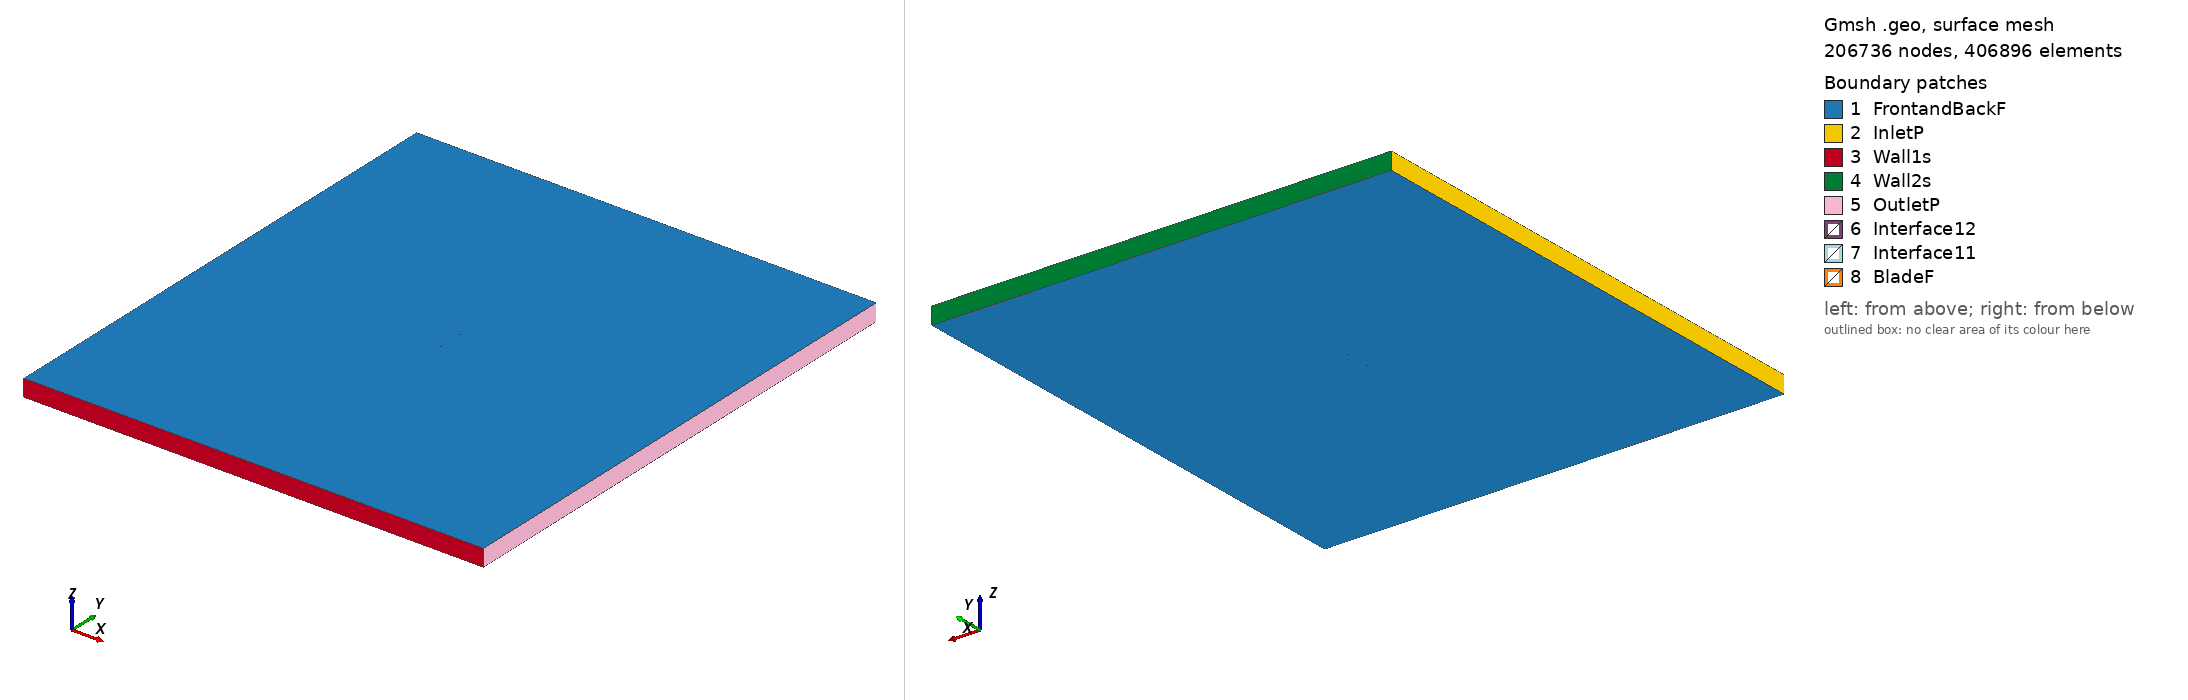

Gmsh geometry script, surface-meshed: 206736 nodes, 406896 surface elements. Boundary patches (legend numbers): 1 FrontandBackF, 2 InletP, 3 Wall1s, 4 Wall2s, 5 OutletP, 6 Interface12, 7 Interface11, 8 BladeF. Left view from above one corner, right view from below the opposite corner. Legend entries are the model's physical surfaces. The drawing asked Gmsh for element sizes between 1% and 20% of the model's largest extent; the script's own settings can give other sizes.

=== e585_tsr_1.8294_aoa_-0.1916.geo (drawn) ===
SetFactory("OpenCASCADE");

Point(1) = {0.075000, 0.732923, 0, 1.0};
Point(2) = {0.074469, 0.733074, 0, 1.0};
Point(3) = {0.072964, 0.733540, 0, 1.0};
Point(4) = {0.070635, 0.734290, 0, 1.0};
Point(5) = {0.067560, 0.735231, 0, 1.0};
Point(6) = {0.063746, 0.736311, 0, 1.0};
Point(7) = {0.059243, 0.737537, 0, 1.0};
Point(8) = {0.054131, 0.738894, 0, 1.0};
Point(9) = {0.048494, 0.740352, 0, 1.0};
Point(10) = {0.042427, 0.741877, 0, 1.0};
Point(11) = {0.036012, 0.743428, 0, 1.0};
Point(12) = {0.029355, 0.744951, 0, 1.0};
Point(13) = {0.022544, 0.746374, 0, 1.0};
Point(14) = {0.015640, 0.747612, 0, 1.0};
Point(15) = {0.008666, 0.748609, 0, 1.0};
Point(16) = {0.001651, 0.749344, 0, 1.0};
Point(17) = {-0.005362, 0.749808, 0, 1.0};
Point(18) = {-0.012688, 0.750000, 0, 1.0};
Point(19) = {-0.019192, 0.749933, 0, 1.0};
Point(20) = {-0.025899, 0.749618, 0, 1.0};
Point(21) = {-0.032385, 0.749073, 0, 1.0};
Point(22) = {-0.038585, 0.748308, 0, 1.0};
Point(23) = {-0.044444, 0.747342, 0, 1.0};
Point(24) = {-0.049905, 0.746191, 0, 1.0};
Point(25) = {-0.054919, 0.744876, 0, 1.0};
Point(26) = {-0.059446, 0.743421, 0, 1.0};
Point(27) = {-0.063444, 0.741855, 0, 1.0};
Point(28) = {-0.066885, 0.740208, 0, 1.0};
Point(29) = {-0.069742, 0.738520, 0, 1.0};
Point(30) = {-0.071997, 0.736837, 0, 1.0};
Point(31) = {-0.073636, 0.735216, 0, 1.0};
Point(32) = {-0.074643, 0.733728, 0, 1.0};
Point(33) = {-0.074876, 0.733166, 0, 1.0};
Point(34) = {-0.074970, 0.732793, 0, 1.0};
Point(35) = {-0.075000, 0.732564, 0, 1.0};
Point(36) = {-0.074999, 0.732351, 0, 1.0};
Point(37) = {-0.074988, 0.732253, 0, 1.0};
Point(38) = {-0.074968, 0.732162, 0, 1.0};
Point(39) = {-0.074938, 0.732078, 0, 1.0};
Point(40) = {-0.074893, 0.732000, 0, 1.0};
Point(41) = {-0.074831, 0.731924, 0, 1.0};
Point(42) = {-0.074757, 0.731848, 0, 1.0};
Point(43) = {-0.074578, 0.731695, 0, 1.0};
Point(44) = {-0.074357, 0.731544, 0, 1.0};
Point(45) = {-0.073956, 0.731321, 0, 1.0};
Point(46) = {-0.072955, 0.730897, 0, 1.0};
Point(47) = {-0.070571, 0.730237, 0, 1.0};
Point(48) = {-0.067368, 0.729676, 0, 1.0};
Point(49) = {-0.063383, 0.729211, 0, 1.0};
Point(50) = {-0.058656, 0.728837, 0, 1.0};
Point(51) = {-0.053245, 0.728540, 0, 1.0};
Point(52) = {-0.047221, 0.728310, 0, 1.0};
Point(53) = {-0.040661, 0.728146, 0, 1.0};
Point(54) = {-0.033648, 0.728042, 0, 1.0};
Point(55) = {-0.026270, 0.727997, 0, 1.0};
Point(56) = {-0.018619, 0.728014, 0, 1.0};
Point(57) = {-0.010794, 0.728097, 0, 1.0};
Point(58) = {-0.002891, 0.728254, 0, 1.0};
Point(59) = {0.004991, 0.728499, 0, 1.0};
Point(60) = {0.012752, 0.728869, 0, 1.0};
Point(61) = {0.020348, 0.729421, 0, 1.0};
Point(62) = {0.027783, 0.730158, 0, 1.0};
Point(63) = {0.035053, 0.731025, 0, 1.0};
Point(64) = {0.042142, 0.731918, 0, 1.0};
Point(65) = {0.048945, 0.732684, 0, 1.0};
Point(66) = {0.055286, 0.733238, 0, 1.0};
Point(67) = {0.060991, 0.733550, 0, 1.0};
Point(68) = {0.065902, 0.733620, 0, 1.0};
Point(69) = {0.069856, 0.733483, 0, 1.0};
Point(70) = {0.072719, 0.733238, 0, 1.0};
Point(71) = {0.074433, 0.733013, 0, 1.0};
Point(72) = {-0.075000, -0.732923, 0, 1.0};
Point(73) = {-0.074469, -0.733074, 0, 1.0};
Point(74) = {-0.072964, -0.733540, 0, 1.0};
Point(75) = {-0.070635, -0.734290, 0, 1.0};
Point(76) = {-0.067560, -0.735231, 0, 1.0};
Point(77) = {-0.063746, -0.736311, 0, 1.0};
Point(78) = {-0.059243, -0.737537, 0, 1.0};
Point(79) = {-0.054131, -0.738894, 0, 1.0};
Point(80) = {-0.048494, -0.740352, 0, 1.0};
Point(81) = {-0.042427, -0.741877, 0, 1.0};
Point(82) = {-0.036012, -0.743428, 0, 1.0};
Point(83) = {-0.029355, -0.744951, 0, 1.0};
Point(84) = {-0.022544, -0.746374, 0, 1.0};
Point(85) = {-0.015640, -0.747612, 0, 1.0};
Point(86) = {-0.008666, -0.748609, 0, 1.0};
Point(87) = {-0.001651, -0.749344, 0, 1.0};
Point(88) = {0.005362, -0.749808, 0, 1.0};
Point(89) = {0.012688, -0.750000, 0, 1.0};
Point(90) = {0.019192, -0.749933, 0, 1.0};
Point(91) = {0.025899, -0.749618, 0, 1.0};
Point(92) = {0.032385, -0.749073, 0, 1.0};
Point(93) = {0.038585, -0.748308, 0, 1.0};
Point(94) = {0.044444, -0.747342, 0, 1.0};
Point(95) = {0.049905, -0.746191, 0, 1.0};
Point(96) = {0.054919, -0.744876, 0, 1.0};
Point(97) = {0.059446, -0.743421, 0, 1.0};
Point(98) = {0.063444, -0.741855, 0, 1.0};
Point(99) = {0.066885, -0.740208, 0, 1.0};
Point(100) = {0.069742, -0.738520, 0, 1.0};
Point(101) = {0.071997, -0.736837, 0, 1.0};
Point(102) = {0.073636, -0.735216, 0, 1.0};
Point(103) = {0.074643, -0.733728, 0, 1.0};
Point(104) = {0.074876, -0.733166, 0, 1.0};
Point(105) = {0.074970, -0.732793, 0, 1.0};
Point(106) = {0.075000, -0.732564, 0, 1.0};
Point(107) = {0.074999, -0.732351, 0, 1.0};
Point(108) = {0.074988, -0.732253, 0, 1.0};
Point(109) = {0.074968, -0.732162, 0, 1.0};
Point(110) = {0.074938, -0.732078, 0, 1.0};
Point(111) = {0.074893, -0.732000, 0, 1.0};
Point(112) = {0.074831, -0.731924, 0, 1.0};
Point(113) = {0.074757, -0.731848, 0, 1.0};
Point(114) = {0.074578, -0.731695, 0, 1.0};
Point(115) = {0.074357, -0.731544, 0, 1.0};
Point(116) = {0.073956, -0.731321, 0, 1.0};
Point(117) = {0.072955, -0.730897, 0, 1.0};
Point(118) = {0.070571, -0.730237, 0, 1.0};
Point(119) = {0.067368, -0.729676, 0, 1.0};
Point(120) = {0.063383, -0.729211, 0, 1.0};
Point(121) = {0.058656, -0.728837, 0, 1.0};
Point(122) = {0.053245, -0.728540, 0, 1.0};
Point(123) = {0.047221, -0.728310, 0, 1.0};
Point(124) = {0.040661, -0.728146, 0, 1.0};
Point(125) = {0.033648, -0.728042, 0, 1.0};
Point(126) = {0.026270, -0.727997, 0, 1.0};
Point(127) = {0.018619, -0.728014, 0, 1.0};
Point(128) = {0.010794, -0.728097, 0, 1.0};
Point(129) = {0.002891, -0.728254, 0, 1.0};
Point(130) = {-0.004991, -0.728499, 0, 1.0};
Point(131) = {-0.012752, -0.728869, 0, 1.0};
Point(132) = {-0.020348, -0.729421, 0, 1.0};
Point(133) = {-0.027783, -0.730158, 0, 1.0};
Point(134) = {-0.035053, -0.731025, 0, 1.0};
Point(135) = {-0.042142, -0.731918, 0, 1.0};
Point(136) = {-0.048945, -0.732684, 0, 1.0};
Point(137) = {-0.055286, -0.733238, 0, 1.0};
Point(138) = {-0.060991, -0.733550, 0, 1.0};
Point(139) = {-0.065902, -0.733620, 0, 1.0};
Point(140) = {-0.069856, -0.733483, 0, 1.0};
Point(141) = {-0.072719, -0.733238, 0, 1.0};
Point(142) = {-0.074433, -0.733013, 0, 1.0};

// Lines: first blade (splines 1-4)
Spline(1) = {1:21};
Spline(2) = {21:54};
Spline(3) = {54:71};
Spline(4) = {71,1};

// Lines: second blade (splines 5-8)
Spline(5) = {72:92};
Spline(6) = {92:125};
Spline(7) = {125:142};
Spline(8) = {142,72};

// Outer domain (points 20001-4 and lines)
Point(143) = {-13.50000000, -15.00000000, 0, 1.0};
Point(144) = {-13.50000000, 15.00000000, 0, 1.0};
Point(145) = {13.50000000, 15.00000000, 0, 1.0};
Point(146) = {13.50000000, -15.00000000, 0, 1.0};
Line(11) = {143, 144};
Line(12) = {144, 145};
Line(13) = {145, 146};
Line(14) = {143, 146};

// Interface (between moving and stationary domain) (circles)
Circle(9) = {0, 0, 0, 0.80000000, 0, 2*Pi};
Circle(10) = {0, 0, 0, 0.80000000, 0, 2*Pi};

// Loops collect Lines/Splines/etc (blade1, blade2, domain, first circle)
Line Loop(1) = {1:4};
Line Loop(2) = {5:8};
Line Loop(3) = {11,12,13,-14};
Line Loop(4) = {9};

// BooleanDifference cuts out the circle/interface from the domain
Plane Surface(1) = {3};
Plane Surface(2) = {4};
BooleanDifference{ Surface{1}; Delete;}{ Surface{2}; Delete;}

// This one cuts out the blades from the inner circle/interface
Line Loop(6) = {10};
Plane Surface(5) = {6};
Plane Surface(6) = {1};
Plane Surface(7) = {2};
BooleanDifference{ Surface{5}; Delete;}{ Surface{6,7}; Delete;}

// extrude to 3rd dimension
Extrude {0, 0, 1} {Surface{1}; Surface{5}; Layers{1}; Recombine;}

// Physical Surfaces are the named boundaries (patches)
Physical Surface("Interface11") = {12};
Physical Surface("Interface12") = {10};

// sides of domain
Physical Surface("InletP") = {6};
Physical Surface("OutletP") = {9};

// top and bottom of domain
Physical Surface("Wall1s") = {7};
Physical Surface("Wall2s") = {8};

// Check FrontandBackF by ensuring there is nothing in the 3rd dimension
Physical Surface("FrontandBackF") = {1,11,5,21};
Physical Surface("BladeF") = {13:20};
Physical Volume("Turbine") = {2};
Physical Volume("Farfield") = {1};

// settings for airfoil boundary layer
Field[1] = BoundaryLayer;
Field[1].EdgesList = {1:8};
Field[1].hwall_n = 1e-3;
Field[1].thickness = 1.5e-2;
Field[1].ratio = 1.05;
Field[1].Quads = 1;
BoundaryLayer Field = 1;

// control points for mesh (blade and interface)
// floor((arc length / 1.5mm)/ 6) -> Transfinite Line
Transfinite Line {1,2,3,5,6,7} = 34 Using Progression 1;
Transfinite Line {4,8} = 1 Using Progression 1;
Transfinite Line {9, 15} = 800 Using Progression 1;

// For more information on gmsh syntax, visit http://gmsh.info/doc/texinfo/gmsh.html
